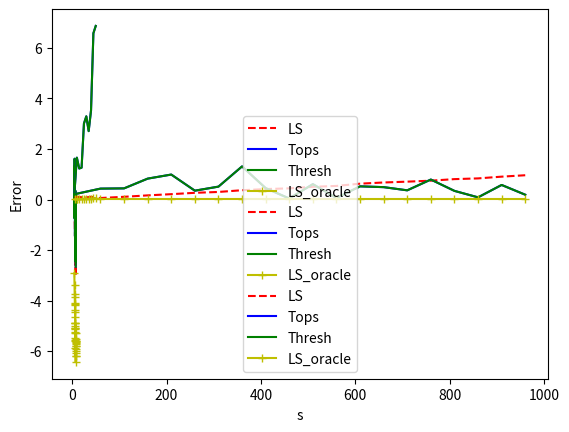

Write the Python code that produced this figure.
import numpy as np
import matplotlib.pyplot as plt
%matplotlib inline


def ground_truth(n, d, s):
    """
    Input: Two positive integers n, d. Requires n >= d >=s. If d<s, we let s = d
    Output: A tuple containing i) random matrix of dimension n X d with orthonormal columns. and
             ii) a d-dimensional, s-sparse wstar with (large) Gaussian entries
    """
    if d > n:
        print("Too many dimensions")
        return None

    if d < s:
        s = d
    A = np.random.randn(n, d) #random Gaussian matrix
    U, S, V = np.linalg.svd(A, full_matrices=False) #reduced SVD of Gaussian matrix
    wstar = np.zeros(d)
    wstar[:s] = 10 * np.random.randn(s)

    np.random.shuffle(wstar)
    return U, wstar

def get_obs(U, wstar):
    """
    Input: U is an n X d matrix and wstar is a d X 1 vector.
    Output: Returns the n-dimensional noisy observation y = U * wstar + z.
    """
    n, d = np.shape(U)
    z = np.random.randn(n) #i.i.d. noise of variance 1
    y = np.dot(U, wstar) + z
    return y


def LS(U, y):
    """
    Input: U is an n X d matrix with orthonormal columns and y is an n X 1 vector.
    Output: The OLS estimate what_{LS}, a d X 1 vector.
    """
    wls = np.dot(U.T, y) #pseudoinverse of orthonormal matrix is its transpose
    return wls


def thresh(U, y, lmbda):
    """
    Input: U is an n X d matrix and y is an n X 1 vector; lambda is a scalar threshold of the entries.
    Output: The estimate what_{T}(lambda), a d X 1 vector that is hard-thresholded (in absolute value) at level lambda.
            When code is unfilled, returns the all-zero d-vector.
    """
    n, d = np.shape(U)
    wls = LS(U, y)
    what = np.zeros(d)

    # TODO: Fill in thresholding function; store result in what
    ### start hard_thresholding_function ###

    ### end hard_thresholding_function ###

    return what


def topk(U, y, s):
    """
    Input: U is an n X d matrix and y is an n X 1 vector; s is a positive integer.
    Output: The estimate what_{top}(s), a d X 1 vector that has at most s non-zero entries.
            When code is unfilled, returns the all-zero d-vector.
    """
    n, d = np.shape(U)
    what = np.zeros(d)
    wls = LS(U, y)

    # TODO: Fill in thresholding function; store result in what
    # Remember the absolute value!
    ### start top_k_thresholding_function ###

    ### end top_k_thresholding_function ###

    return what


def error_calc(num_iters=10, param='n', n=1000, d=100, s=5, s_model=True, true_s=5, search_d_option=None):
    """
    Plots the prediction error 1/n || U(what - wstar)||^2 = 1/n || what - wstar ||^2 for the three estimators
    averaged over num_iter experiments.

    Input:
    Output: 4 arrays -- range of parameters, errors of LS, topk, and thresh estimator, respectively. If thresh and topk
            functions have not been implemented yet, then these errors are simply the norm of wstar.
    """
    wls_error = []
    wtopk_error = []
    wthresh_error = []

    if param == 'n':
        arg_range = np.arange(100, 2000, 50)
        lmbda = 2 * np.sqrt(np.log(d))
        for n in arg_range:
            U, wstar = ground_truth(n, d, s) if s_model else ground_truth(n, d, true_s)
            error_wls = 0
            error_wtopk = 0
            error_wthresh = 0
            for count in range(num_iters):
                y = get_obs(U, wstar)
                wls = LS(U, y)
                wtopk = topk(U, y, s)
                wthresh = thresh(U, y, lmbda)
                error_wls += np.linalg.norm(wstar - wls)**2
                error_wtopk += np.linalg.norm(wstar - wtopk)**2
                error_wthresh += np.linalg.norm(wstar - wthresh)**2
            wls_error.append(float(error_wls)/ n / num_iters)
            wtopk_error.append(float(error_wtopk)/ n / num_iters)
            wthresh_error.append(float(error_wthresh)/ n / num_iters)

    elif param == 'd':
        if search_d_option is not None:
            arg_range = search_d_option
        else:
            arg_range = np.arange(10, 1000, 50)
        for d in arg_range:
            lmbda = 2 * np.sqrt(np.log(d))
            U, wstar = ground_truth(n, d, s) if s_model else ground_truth(n, d, true_s)
            error_wls = 0
            error_wtopk = 0
            error_wthresh = 0
            for count in range(num_iters):
                y = get_obs(U, wstar)
                wls = LS(U, y)
                wtopk = topk(U, y, s)
                wthresh = thresh(U, y, lmbda)
                error_wls += np.linalg.norm(wstar - wls)**2
                error_wtopk += np.linalg.norm(wstar - wtopk)**2
                error_wthresh += np.linalg.norm(wstar - wthresh)**2
            wls_error.append(float(error_wls)/ n / num_iters)
            wtopk_error.append(float(error_wtopk)/ n / num_iters)
            wthresh_error.append(float(error_wthresh)/ n / num_iters)

    elif param == 's':
        arg_range = np.arange(5, 55, 5)
        lmbda = 2 * np.sqrt(np.log(d))
        for s in arg_range:
            U, wstar = ground_truth(n, d, s) if s_model else ground_truth(n, d, true_s)
            error_wls = 0
            error_wtopk = 0
            error_wthresh = 0
            for count in range(num_iters):
                y = get_obs(U, wstar)
                wls = LS(U, y)
                wtopk = topk(U, y, s)
                wthresh = thresh(U, y, lmbda)
                error_wls += np.linalg.norm(wstar - wls)**2
                error_wtopk += np.linalg.norm(wstar - wtopk)**2
                error_wthresh += np.linalg.norm(wstar - wthresh)**2
            wls_error.append(float(error_wls)/ n / num_iters)
            wtopk_error.append(float(error_wtopk)/ n / num_iters)
            wthresh_error.append(float(error_wthresh)/ n / num_iters)

    return arg_range, wls_error, wtopk_error, wthresh_error


#nrange contains the range of n used, ls_error the corresponding errors for the OLS estimate
nrange, ls_error, _, _ = error_calc(num_iters=10, param='n', n=1000, d=100, s=5, s_model=True, true_s=5)

# TODO: Your code here: call the helper function for d and s, and plot everything
### start (a) ###

### end (a) ###


## start (b) ###
nrange, ls_error, topk_error, thresh_error = error_calc(num_iters=10, param='n', n=1000, d=100, s=5, s_model=True)

_, ls_error_oracle, _, _ = error_calc(num_iters=10, param='n', n=1000, d=5, s=5, s_model=True)

plt.plot(np.log(nrange), np.log(ls_error), 'r--', label='LS')
plt.plot(np.log(nrange), np.log(topk_error), 'b-', label='Tops')
plt.plot(np.log(nrange), np.log(thresh_error), 'g', label='Thresh')

plt.plot(np.log(nrange), np.log(ls_error_oracle), 'y-+', label='LS_oracle')

plt.legend()
plt.ylabel('log error')
plt.xlabel('log n')
plt.show()

drange, ls_error, topk_error, thresh_error = error_calc(num_iters=10, param='d', n=1000, d=100, s=5, s_model=True)

_, ls_error_oracle, _, _ = error_calc(num_iters=10, param='n', n=1000, d=5, s=5, s_model=True)
# get the n = 1000 result
ls_error_oracle = [ls_error_oracle[18]] * len(drange)

plt.plot(drange, ls_error, 'r--', label='LS')
plt.plot(drange, topk_error, 'b-', label='Tops')
plt.plot(drange, thresh_error, 'g', label='Thresh')

plt.plot(drange, ls_error_oracle, 'y-+', label='LS_oracle')

plt.legend()
plt.ylabel('Error')
plt.xlabel('d')
plt.show()

srange, ls_error, topk_error, thresh_error = error_calc(num_iters=10, param='s', n=1000, d=100, s=5, s_model=True)

# ols, search d
_, ls_error_oracle, _, _ = error_calc(num_iters=10, param='d', n=1000, d=100, s=5, s_model=True,
                                                        search_d_option=np.arange(5, 55, 5))

plt.plot(srange, ls_error, 'r--', label='LS')
plt.plot(srange, topk_error, 'b-', label='Tops')
plt.plot(srange, thresh_error, 'g', label='Thresh')

plt.plot(srange, ls_error_oracle, 'y-+', label='LS_oracle')

plt.legend()
plt.ylabel('Error')
plt.xlabel('s')
plt.show()

### end (b) ###


### start (c) ###

### end (c) ###
